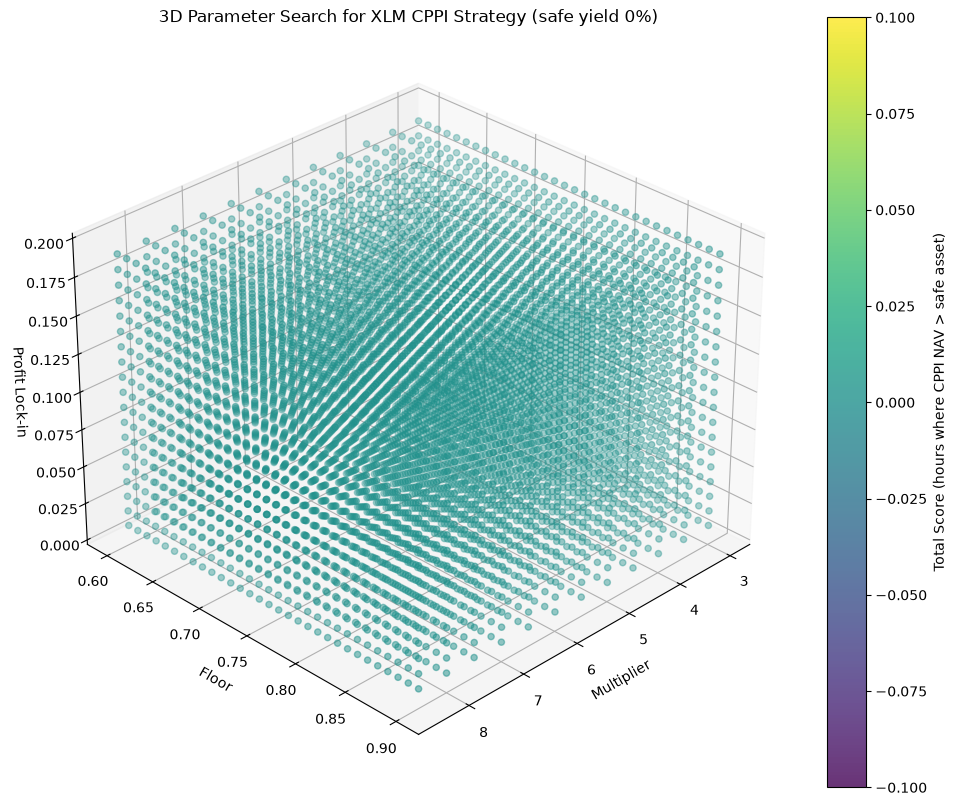

Values plotted in this chart, from the file beside it:
multiplier, floor, profit_lockin, score, mean_sharpe, mean_sortino, mean_final_nav, worst_hour_final_nav, breach_events, days_below_floor
3.0, 0.6, 0.01, 0, -0.42, -0.36, 63.42, 61.91, 5, 11378
3.0, 0.6, 0.02, 0, -0.418, -0.359, 62.93, 61.03, 5, 11378
3.0, 0.6, 0.03, 0, -0.417, -0.359, 62.8, 59.91, 5, 11378
3.0, 0.6, 0.04, 0, -0.409, -0.355, 61.38, 59.06, 5, 11378
3.0, 0.6, 0.05, 0, -0.41, -0.355, 61.4, 59.06, 5, 11378
3.0, 0.6, 0.06, 0, -0.41, -0.355, 61.43, 57.75, 5, 11378
3.0, 0.6, 0.07, 0, -0.4, -0.349, 59.91, 56.97, 5, 11378
3.0, 0.6, 0.08, 0, -0.393, -0.345, 58.8, 56.58, 5, 11378
3.0, 0.6, 0.09, 0, -0.393, -0.345, 58.8, 56.58, 5, 11378
3.0, 0.6, 0.1, 0, -0.393, -0.345, 58.8, 56.58, 5, 11378
3.0, 0.6, 0.11, 0, -0.393, -0.345, 58.8, 56.58, 5, 11378
3.0, 0.6, 0.12, 0, -0.393, -0.345, 58.8, 56.58, 5, 11378
3.0, 0.6, 0.13, 0, -0.393, -0.345, 58.8, 56.58, 5, 11378
3.0, 0.6, 0.14, 0, -0.393, -0.345, 58.8, 56.58, 5, 11378
3.0, 0.6, 0.15, 0, -0.393, -0.345, 58.8, 56.58, 5, 11378
3.0, 0.6, 0.16, 0, -0.393, -0.345, 58.8, 56.58, 5, 11378
3.0, 0.6, 0.17, 0, -0.393, -0.345, 58.8, 56.58, 5, 11378
3.0, 0.6, 0.18, 0, -0.393, -0.345, 58.8, 56.58, 5, 11378
3.0, 0.6, 0.19, 0, -0.393, -0.345, 58.8, 56.58, 5, 11378
3.0, 0.61, 0.01, 0, -0.424, -0.362, 64.4, 62.91, 5, 11378
3.0, 0.61, 0.02, 0, -0.422, -0.361, 63.91, 62.01, 5, 11378
3.0, 0.61, 0.03, 0, -0.421, -0.361, 63.78, 60.91, 5, 11378
3.0, 0.61, 0.04, 0, -0.415, -0.358, 62.36, 60.04, 5, 11378
3.0, 0.61, 0.05, 0, -0.416, -0.358, 62.38, 60.04, 5, 11378
3.0, 0.61, 0.06, 0, -0.415, -0.358, 62.41, 58.71, 5, 11378
3.0, 0.61, 0.07, 0, -0.406, -0.353, 60.89, 57.92, 5, 11378
3.0, 0.61, 0.08, 0, -0.4, -0.349, 59.78, 57.53, 5, 11378
3.0, 0.61, 0.09, 0, -0.4, -0.349, 59.78, 57.53, 5, 11378
3.0, 0.61, 0.1, 0, -0.4, -0.349, 59.78, 57.53, 5, 11378
3.0, 0.61, 0.11, 0, -0.4, -0.349, 59.78, 57.53, 5, 11378
3.0, 0.61, 0.12, 0, -0.4, -0.349, 59.78, 57.53, 5, 11378
3.0, 0.61, 0.13, 0, -0.4, -0.349, 59.78, 57.53, 5, 11378
3.0, 0.61, 0.14, 0, -0.4, -0.349, 59.78, 57.53, 5, 11378
3.0, 0.61, 0.15, 0, -0.4, -0.349, 59.78, 57.53, 5, 11378
3.0, 0.61, 0.16, 0, -0.4, -0.349, 59.78, 57.53, 5, 11378
3.0, 0.61, 0.17, 0, -0.4, -0.349, 59.78, 57.53, 5, 11378
3.0, 0.61, 0.18, 0, -0.4, -0.349, 59.78, 57.53, 5, 11378
3.0, 0.61, 0.19, 0, -0.4, -0.349, 59.78, 57.53, 5, 11378
3.0, 0.62, 0.01, 0, -0.427, -0.364, 65.38, 63.91, 5, 11378
3.0, 0.62, 0.02, 0, -0.425, -0.363, 64.89, 63.0, 5, 11378
3.0, 0.62, 0.03, 0, -0.425, -0.363, 64.76, 61.91, 5, 11378
3.0, 0.62, 0.04, 0, -0.419, -0.36, 63.34, 61.03, 5, 11378
3.0, 0.62, 0.05, 0, -0.42, -0.36, 63.36, 61.03, 5, 11378
3.0, 0.62, 0.06, 0, -0.419, -0.36, 63.39, 59.67, 5, 11378
3.0, 0.62, 0.07, 0, -0.411, -0.356, 61.87, 58.87, 5, 11378
3.0, 0.62, 0.08, 0, -0.406, -0.352, 60.76, 58.47, 5, 11378
3.0, 0.62, 0.09, 0, -0.406, -0.352, 60.76, 58.47, 5, 11378
3.0, 0.62, 0.1, 0, -0.406, -0.352, 60.76, 58.47, 5, 11378
3.0, 0.62, 0.11, 0, -0.406, -0.352, 60.76, 58.47, 5, 11378
3.0, 0.62, 0.12, 0, -0.406, -0.352, 60.76, 58.47, 5, 11378
3.0, 0.62, 0.13, 0, -0.406, -0.352, 60.76, 58.47, 5, 11378
3.0, 0.62, 0.14, 0, -0.406, -0.352, 60.76, 58.47, 5, 11378
3.0, 0.62, 0.15, 0, -0.406, -0.352, 60.76, 58.47, 5, 11378
3.0, 0.62, 0.16, 0, -0.406, -0.352, 60.76, 58.47, 5, 11378
3.0, 0.62, 0.17, 0, -0.406, -0.352, 60.76, 58.47, 5, 11378
3.0, 0.62, 0.18, 0, -0.406, -0.352, 60.76, 58.47, 5, 11378
3.0, 0.62, 0.19, 0, -0.406, -0.352, 60.76, 58.47, 5, 11378
3.0, 0.63, 0.01, 0, -0.43, -0.366, 66.36, 64.91, 5, 11378
3.0, 0.63, 0.02, 0, -0.428, -0.365, 65.87, 63.98, 5, 11378
3.0, 0.63, 0.03, 0, -0.428, -0.365, 65.74, 62.91, 5, 11378
... 7,008 more rows
